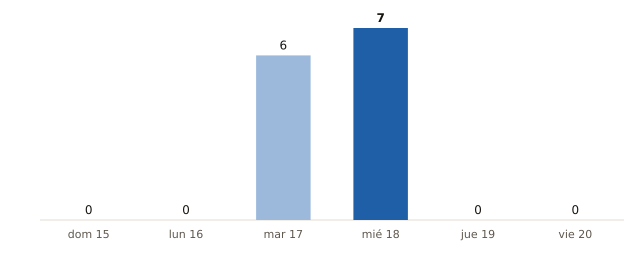

Data behind this chart, as committed beside it:
fecha, municipios_prob_90_o_mas
2026-11-15, 0
2026-11-16, 0
2026-11-17, 6
2026-11-18, 7
2026-11-19, 0
2026-11-20, 0
